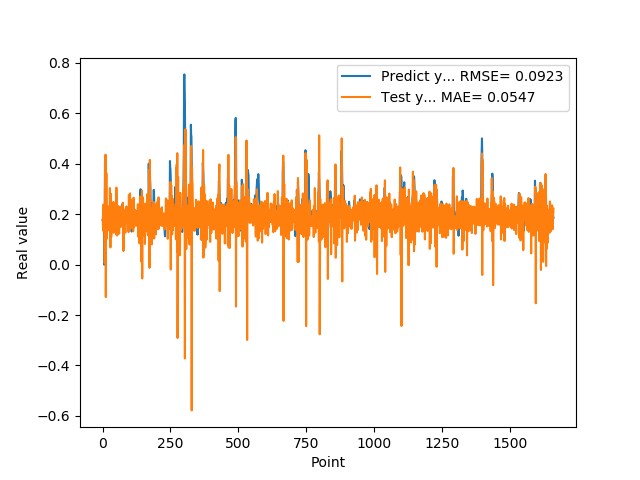

Data behind this chart, as committed beside it:
1.769561022520000082e-01, 1.756223355717900780e-01
1.810430586339999981e-01, 1.705206286176890185e-01
1.955727785830000398e-01, 1.344313817383657184e-01
1.954265981910000005e-01, 2.382055908575580194e-01
2.004670947789999880e-01, 2.265817243622613997e-01
2.029463946819999587e-01, 1.596183084271540764e-01
0.000000000000000000e+00, 1.882726919150213285e-01
1.862521618600000151e-01, 1.704534782446348873e-01
1.862153261900000301e-01, 6.275108907889005022e-03
4.038094580169999670e-01, 3.086151531788980940e-01
4.118085205549999461e-01, 3.073401787030948240e-01
3.743042349819999948e-01, 4.364567420134898845e-01
3.571429848669999685e-01, -1.285786720376832781e-01
2.572054266930000055e-01, 2.660326859429040236e-01
2.409307956699999753e-01, 3.627252872562329311e-01
2.253161966800000249e-01, 2.866327689986348792e-01
1.935185044999999937e-01, 1.031361935544023029e-01
1.787700653079999924e-01, 1.742141401395327638e-01
1.622045934200000150e-01, 2.180825456964197440e-01
1.761920750140000269e-01, 2.315541954385665624e-01
1.883655935530000325e-01, 1.536201163733588448e-01
1.861467957499999548e-01, 2.293232073812630223e-01
1.954913884399999968e-01, 1.840397961868566468e-01
1.954011768099999935e-01, 1.736002276155055590e-01
1.660518944260000185e-01, 2.093076026201297346e-01
1.907722949980000249e-01, 1.467972422457053117e-01
2.156041562559999625e-01, 1.334656339020266758e-01
1.898660957809999716e-01, 3.037775374143475426e-01
1.770474612709999895e-01, 1.831333975436665318e-01
2.001174986360000074e-01, 6.827934129302583310e-02
1.948629021640000125e-01, 2.441787478136889789e-01
1.922753006219999894e-01, 2.807341575726472471e-01
1.779100298880000042e-01, 1.101459931867097286e-01
1.810636967419999854e-01, 1.778106634052769031e-01
1.680064052340000114e-01, 1.717360015620741087e-01
1.635809391740000174e-01, 1.718880102065722115e-01
1.706920862200000111e-01, 1.460947308651136534e-01
1.916799396280000345e-01, 2.357125752460033918e-01
2.085516005749999957e-01, 2.334893633601373419e-01
2.058236002919999752e-01, 1.952542465039900643e-01
1.828240007160000513e-01, 2.487310993761263356e-01
1.857409924269999846e-01, 1.264805763322440768e-01
1.775099337099999841e-01, 1.333800592365461946e-01
1.752161234619999952e-01, 1.896354101432137784e-01
1.971126049759999999e-01, 1.702304967486807930e-01
1.845117062330000057e-01, 2.074999493541037354e-01
1.984785944219999987e-01, 2.094740200946280384e-01
2.143009155989999692e-01, 1.838400889130239191e-01
1.841159015890000139e-01, 2.361625469257513099e-01
2.104043960570000094e-01, 1.574616717349750783e-01
2.032361328599999739e-01, 1.194545483649040590e-01
2.088565975429999833e-01, 3.055991997609779909e-01
1.960448026660000231e-01, 2.018326623509505702e-01
1.900728046889999523e-01, 1.307202894851983987e-01
1.658952832220000062e-01, 1.157510500611749205e-01
1.872539073229999851e-01, 2.034042254775115244e-01
1.852532625200000171e-01, 1.798401509080299054e-01
1.799222826959999966e-01, 2.056349767387594119e-01
2.012764066460000223e-01, 2.036248962033552490e-01
1.978618204589999985e-01, 2.322257546149528729e-01
1.950792670250000027e-01, 2.198094458994795664e-01
... 1,599 more rows
